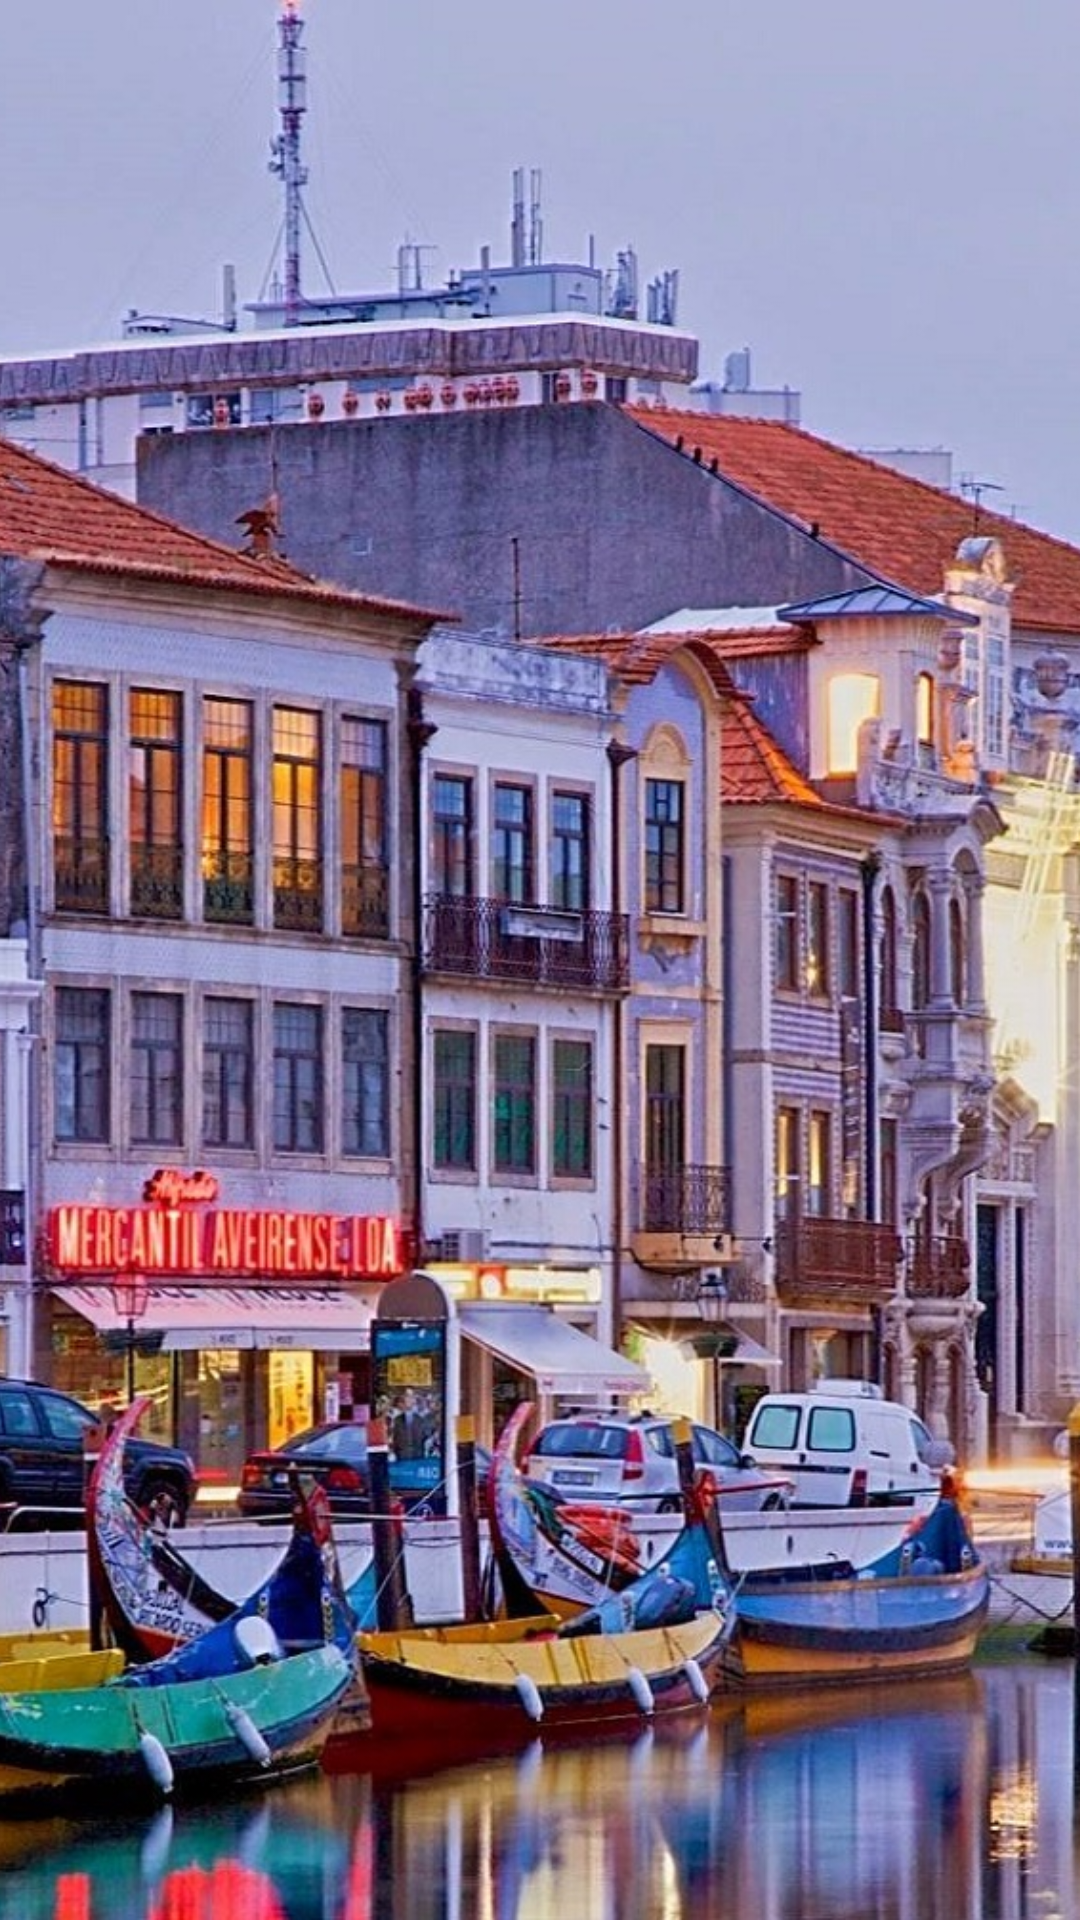

Android layout source for this screen:
<!-- AndroidManifest.xml: application theme AppTheme -->
<!-- res/layout/attraction_slider_layout.xml -->
<?xml version="1.0" encoding="utf-8"?>
<FrameLayout xmlns:android="http://schemas.android.com/apk/res/android"
    android:layout_width="fill_parent"
    android:layout_height="fill_parent">
    <ImageView
        android:id="@+id/image"
        android:layout_width="fill_parent"
        android:layout_height="fill_parent"
        android:adjustViewBounds="true"
        android:layout_gravity="center"
        android:src="@drawable/moliceiro"
        android:scaleType="centerCrop"/>
</FrameLayout>
<!-- resources referenced by this layout -->
<resources>
  <!-- drawable moliceiro: jpg bitmap (drawable, 768326 bytes) -->
  <style name="AppTheme" parent="Theme.AppCompat.Light.DarkActionBar">
          
          <item name="colorPrimary">@color/colorPrimary</item>
          <item name="colorPrimaryDark">@color/colorPrimaryDark</item>
          <item name="colorAccent">@color/colorAccent</item>
          <item name="windowActionBar">false</item>
          <item name="windowNoTitle">true</item>
          <item name="buttonBarPositiveButtonStyle">
              @style/Base.Widget.AppCompat.Button.Borderless.MyStyle
          </item>
      </style>
  <color name="colorPrimary">#00bcd4</color>
  <color name="colorPrimaryDark">#0097a7</color>
  <color name="colorAccent">#f2fe71</color>
  <style name="Base.Widget.AppCompat.Button.Borderless.MyStyle">
          <item name="android:textColor">#00b2ff</item>
      </style>
</resources>
